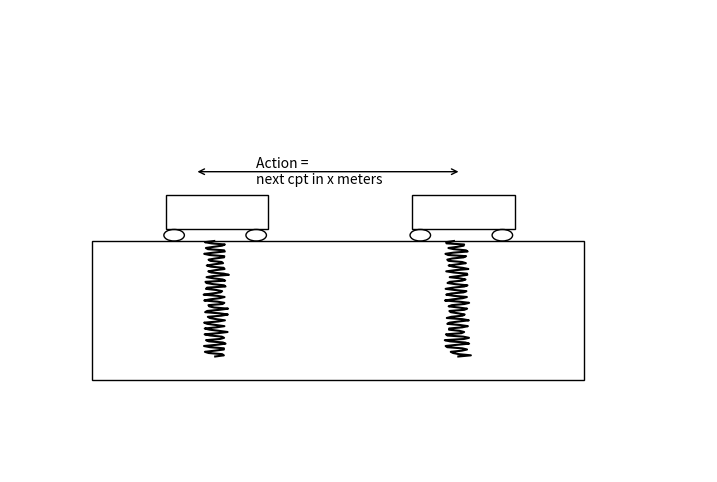

The script that saved this image:
from matplotlib import pyplot as plt
import numpy as np
import matplotlib.patches as patches

# Recreate the image with modifications: flip the rectangle and place the trucks outside with wheels touching the main rectangle

# Create a new figure and axis
fig, ax = plt.subplots(figsize=(9, 6))
ax.set_xlim(0, 17)
ax.set_ylim(0, 20)
ax.axis('off')

# Draw the main flipped rectangular box
main_rect = patches.Rectangle((2, 4), 12, 6, linewidth=1, edgecolor='black', facecolor='none')
ax.add_patch(main_rect)

# Draw the two small rectangles (vehicles) outside the main rectangle, with wheels just touching
vehicle_1 = patches.Rectangle((3.8, 10.5), 2.5, 1.5, linewidth=1, edgecolor='black', facecolor='none')
ax.add_patch(vehicle_1)
vehicle_2 = patches.Rectangle((9.8, 10.5), 2.5, 1.5, linewidth=1, edgecolor='black', facecolor='none')
ax.add_patch(vehicle_2)

# Draw the circles to the right of each vehicle (representing wheels), touching the main rectangle's left side
circle_1a = patches.Circle((4, 10.25), 0.25, linewidth=1, edgecolor='black', facecolor='none')
circle_1b = patches.Circle((6, 10.25), 0.25, linewidth=1, edgecolor='black', facecolor='none')
circle_2a = patches.Circle((10, 10.25), 0.25, linewidth=1, edgecolor='black', facecolor='none')
circle_2b = patches.Circle((12, 10.25), 0.25, linewidth=1, edgecolor='black', facecolor='none')
ax.add_patch(circle_1a)
ax.add_patch(circle_1b)
ax.add_patch(circle_2a)
ax.add_patch(circle_2b)

# Draw zigzag lines inside the main rectangle near the right side
y_vals = np.linspace(5, 10, 100)
x_vals_1 = 5 + 0.25 * np.sin(8 * np.pi * y_vals)
x_vals_2 = 10.9 + 0.25 * np.sin(8 * np.pi * y_vals)
# add some noise to the x_vals
x_vals_1 += np.random.normal(0, 0.05, x_vals_1.shape)
x_vals_2 += np.random.normal(0, 0.05, x_vals_2.shape)
ax.plot(x_vals_1, y_vals, color='black')
ax.plot(x_vals_2, y_vals, color='black')


# Draw action arrow with annotation
ax.annotate('', xy=(4.5, 13), xytext=(11, 13), arrowprops=dict(arrowstyle='<->', lw=1))
ax.text(6, 13, 'Action =\nnext cpt in x meters', va='center', fontsize=10)

plt.show()
